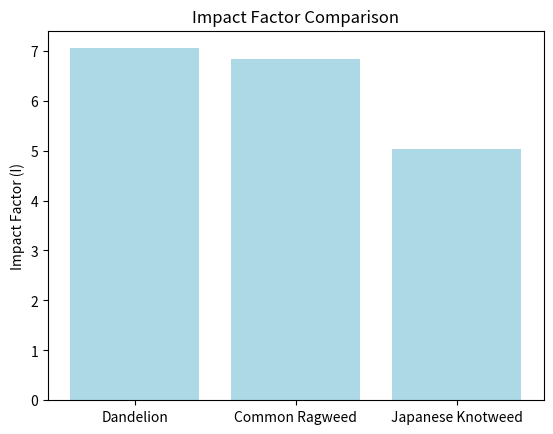

Generate this figure with matplotlib:
import matplotlib.pyplot as plt

# 定义变量值

# 蒲公英（Dandelion）
S_dandelion = 3125  # 月新增植株数量（示例值，根据实际情况赋值）
ω_s_dandelion = 0.2  # 新增植株数量的权重
C_dandelion = 200  # 每月的管理和控制成本（示例值，根据实际情况赋值）
ω_c_dandelion = 0.4  # 管理和控制成本的权重
A_dandelion = 0  # 是否是过敏原（示例值，根据实际情况赋值，0表示不是过敏原）
ω_a_dandelion = 400  # 是否是过敏原的权重

# 山艾蒿（Common Ragweed）
S_ragweed = 815  # 月新增植株数量（示例值，根据实际情况赋值）
ω_s_ragweed = 0.2 # 新增植株数量的权重
C_ragweed = 300  # 每月的管理和控制成本（示例值，根据实际情况赋值）
ω_c_ragweed = 0.4  # 管理和控制成本的权重
A_ragweed = 1  # 是否是过敏原（示例值，根据实际情况赋值，1表示是过敏原）
ω_a_ragweed = 400  # 是否是过敏原的权重

# 日本虫子草（Japanese Knotweed）
S_knotweed = 1520  # 月新增植株数量（示例值，根据实际情况赋值）
ω_s_knotweed = 0.2  # 新增植株数量的权重
C_knotweed = 500  # 每月的管理和控制成本（示例值，根据实际情况赋值）
ω_c_knotweed = 0.4  # 管理和控制成本的权重
A_knotweed = 0  # 是否是过敏原（示例值，根据实际情况赋值，0表示不是过敏原）
ω_a_knotweed = 400  # 是否是过敏原的权重

# 计算每种植物的"I"值
I_dandelion = ω_s_dandelion * S_dandelion + ω_c_dandelion * C_dandelion + ω_a_dandelion * A_dandelion
I_ragweed = ω_s_ragweed * S_ragweed + ω_c_ragweed * C_ragweed + ω_a_ragweed * A_ragweed
I_knotweed = ω_s_knotweed * S_knotweed + ω_c_knotweed * C_knotweed + ω_a_knotweed * A_knotweed

# 生成柱状图比较三者
plants = ['Dandelion', 'Common Ragweed', 'Japanese Knotweed']
I_values = [I_dandelion, I_ragweed, I_knotweed]

# 生成柱状图比较三者，使用浅蓝色的柱状图
plants = ['Dandelion', 'Common Ragweed', 'Japanese Knotweed']
I_values = [I_dandelion*0.01, I_ragweed*0.01, I_knotweed*0.01]

print(I_values)

plt.bar(plants, I_values, color='lightblue')  # 设置颜色为浅蓝色
plt.ylabel('Impact Factor (I)')
plt.title('Impact Factor Comparison')
plt.show()


